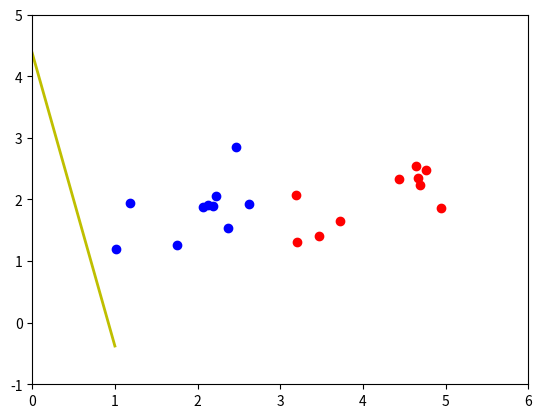

Write Python code to recreate this figure.
import numpy as np
import matplotlib.pyplot as plt
np.random.seed(3)

means = [[2, 2], [4, 2]]
cov = [[.3, .2], [.2, .3]]
N = 10
X0 = np.random.multivariate_normal(means[0], cov, N).T
X1 = np.random.multivariate_normal(means[1], cov, N).T

X = np.concatenate((X0, X1), axis=1)
X = np.concatenate((np.ones((1, 2 * N)), X), axis=0)
y = np.concatenate((np.ones((1, N)), -1 * np.ones((1, N))), axis=1)

def sg(w, x):
    return np.sign(np.dot(w.T, x))

def check_converged(w, X, y):
    return np.array_equal(sg(w, X), y)

def perceptron(X, y, w_init):
    w = [w_init]
    N = X.shape[1]
    d = X.shape[0]
    mis_points = []
    while True:
        rd_id = np.random.permutation(N)
        for i in range(N):
            xi = X[:, rd_id[i]].reshape(d, 1)
            yi = y[0, rd_id[i]]
            if (sg(w[-1], xi) != yi):
                w_new = w[-1] + yi * xi
                w.append(w_new)
                mis_points.append(rd_id[i])
            
        if check_converged(w[-1], X, y):
            break
    return (w, mis_points)

w_init = np.random.randn(X.shape[0], 1)
(w, mis_points) = perceptron(X, y, w_init)
print(w)
print('Number of updates:', len(w) - 1)
print('Misclassified points indices:', mis_points)

x_0 = np.linspace(0, 1, 3, endpoint=True)
y_0 = w[-1][0][0] + w[-1][1][0] * x_0
plt.plot(x_0, y_0, 'y-', linewidth=2)
plt.plot(X[1, 0:N], X[2, 0:N], 'bo')
plt.plot(X[1, N:2 * N], X[2, N:2 * N], 'ro')
plt.axis([0, 6, -1, 5])
